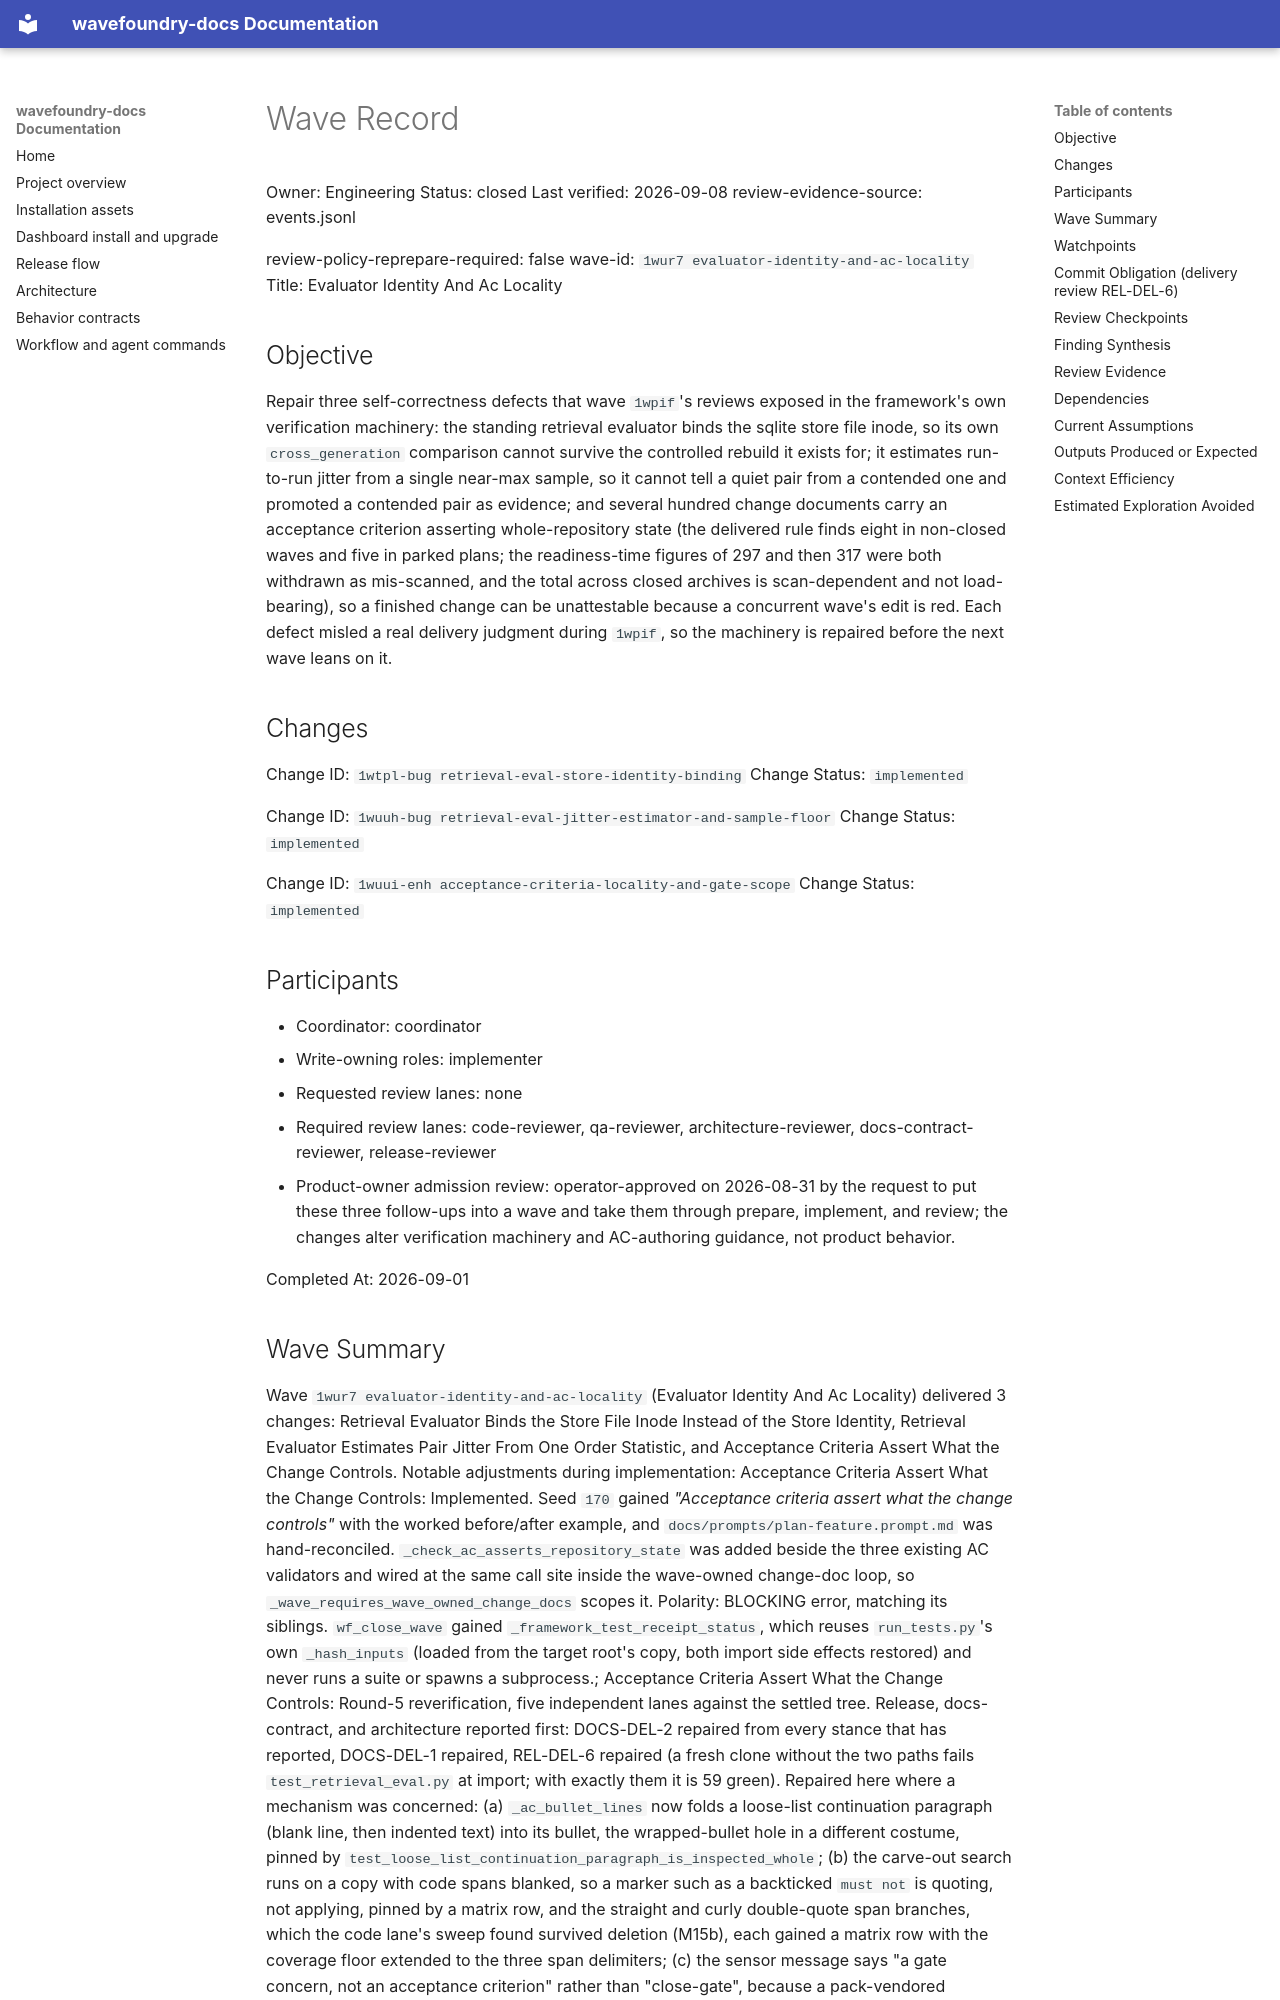

repository: coryhacking/wavefoundry · page: waves/1wur7 evaluator-identity-and-ac-locality/wave/index.html · generator: mkdocs

# Wave Record

Owner: Engineering
Status: closed
Last verified: 2026-09-08
review-evidence-source: events.jsonl

review-policy-reprepare-required: false
wave-id: `1wur7 evaluator-identity-and-ac-locality`
Title: Evaluator Identity And Ac Locality

## Objective

Repair three self-correctness defects that wave `1wpif`'s reviews exposed in the framework's own verification machinery: the standing retrieval evaluator binds the sqlite store file inode, so its own `cross_generation` comparison cannot survive the controlled rebuild it exists for; it estimates run-to-run jitter from a single near-max sample, so it cannot tell a quiet pair from a contended one and promoted a contended pair as evidence; and several hundred change documents carry an acceptance criterion asserting whole-repository state (the delivered rule finds eight in non-closed waves and five in parked plans; the readiness-time figures of 297 and then 317 were both withdrawn as mis-scanned, and the total across closed archives is scan-dependent and not load-bearing), so a finished change can be unattestable because a concurrent wave's edit is red. Each defect misled a real delivery judgment during `1wpif`, so the machinery is repaired before the next wave leans on it.

## Changes

Change ID: `1wtpl-bug retrieval-eval-store-identity-binding`
Change Status: `implemented`

Change ID: `1wuuh-bug retrieval-eval-jitter-estimator-and-sample-floor`
Change Status: `implemented`

Change ID: `1wuui-enh acceptance-criteria-locality-and-gate-scope`
Change Status: `implemented`

## Participants

- Coordinator: coordinator
- Write-owning roles: implementer
- Requested review lanes: none
- Required review lanes: code-reviewer, qa-reviewer, architecture-reviewer, docs-contract-reviewer, release-reviewer
- Product-owner admission review: operator-approved on 2026-08-31 by the request to put these three follow-ups into a wave and take them through prepare, implement, and review; the changes alter verification machinery and AC-authoring guidance, not product behavior.

Completed At: 2026-09-01
